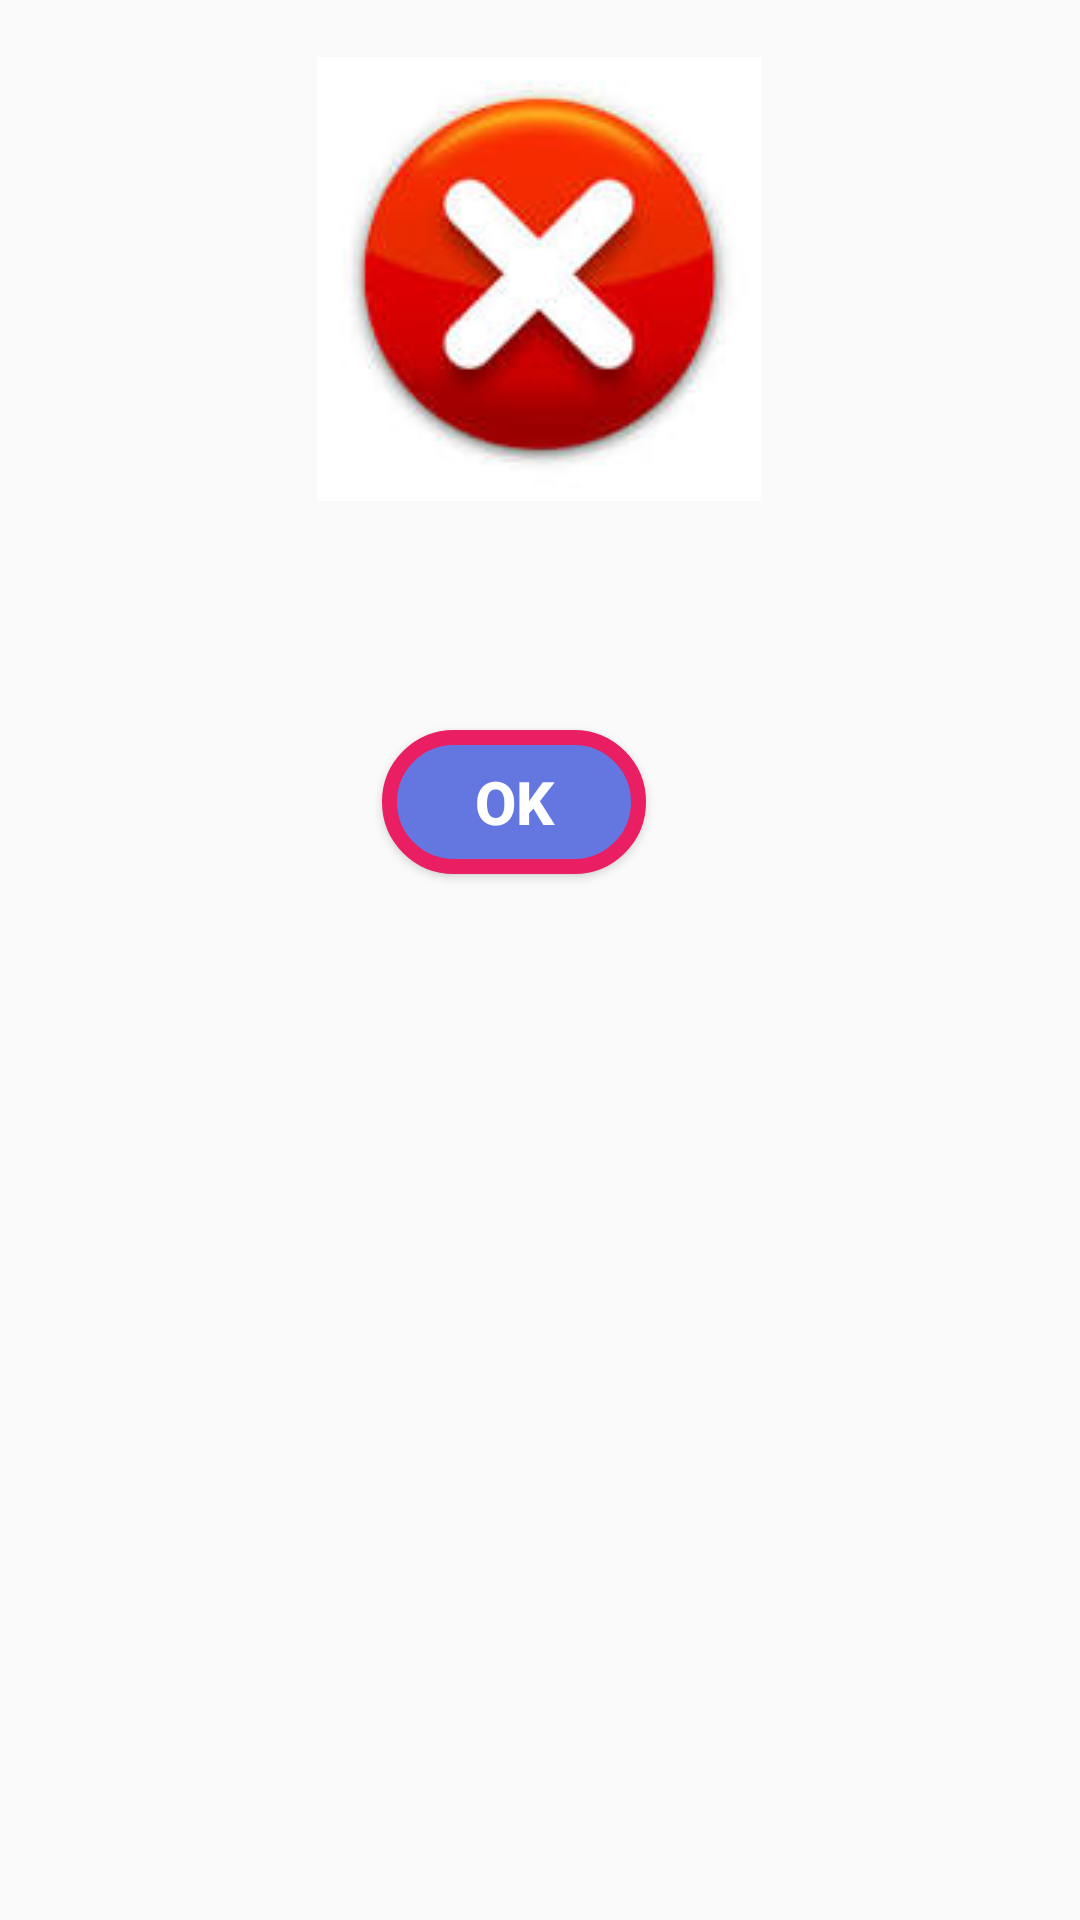

The Android layout XML behind this screen, and the referenced resources:
<!-- AndroidManifest.xml: application theme Theme.ThemeSetting -->
<!-- res/layout/wrong_layout.xml -->
<?xml version="1.0" encoding="utf-8"?>
<androidx.constraintlayout.widget.ConstraintLayout xmlns:android="http://schemas.android.com/apk/res/android"
    xmlns:app="http://schemas.android.com/apk/res-auto"
    xmlns:tools="http://schemas.android.com/tools"
    android:layout_width="match_parent"
    android:layout_height="wrap_content"
    android:orientation="vertical"
    android:padding="15dp"
    android:layout_gravity="center">

    <ImageView
        android:id="@+id/image5"
        android:layout_width="wrap_content"
        android:layout_height="wrap_content"
        android:layout_marginTop="4dp"
        android:src="@drawable/wrong"
        app:layout_constraintEnd_toEndOf="parent"
        app:layout_constraintHorizontal_bias="0.498"
        app:layout_constraintStart_toStartOf="parent"
        app:layout_constraintTop_toTopOf="parent" />

    <TextView
        android:id="@+id/textView"
        android:layout_width="match_parent"
        android:layout_height="wrap_content"
        android:layout_marginTop="20dp"
        android:gravity="center"
        android:textSize="30sp"
        android:textStyle="bold"
        app:layout_constraintEnd_toEndOf="parent"
        app:layout_constraintHorizontal_bias="0.0"
        app:layout_constraintStart_toStartOf="parent"
        app:layout_constraintTop_toBottomOf="@+id/image5"
        />

    <Button
        android:id="@+id/wrong_ok"
        android:layout_width="wrap_content"
        android:layout_height="wrap_content"
        android:layout_marginTop="16dp"
        android:background="@drawable/shape"
        android:gravity="center"
        android:text="Ok"
        android:textColor="@android:color/white"
        android:textSize="20sp"
        android:textStyle="bold"
        app:layout_constraintEnd_toEndOf="parent"
        app:layout_constraintHorizontal_bias="0.464"
        app:layout_constraintStart_toStartOf="parent"
        app:layout_constraintTop_toBottomOf="@+id/textView" />

    />

</androidx.constraintlayout.widget.ConstraintLayout>
<!-- resources referenced by this layout -->
<resources>
  <!-- drawable shape (drawable) -->
  <?xml version="1.0" encoding="utf-8"?>
  <shape xmlns:android="http://schemas.android.com/apk/res/android">
      <corners
          android:radius="30dp"
          />
      <stroke
          android:width="5dp"
          android:color="@color/colorAccent"
          />
  
      <solid
          android:color="@color/navy"
          />
  </shape>
  <!-- drawable wrong: jpg bitmap (drawable, 4672 bytes) -->
  <style name="Theme.ThemeSetting" parent="Base.Theme.ThemeSetting" />
  <color name="colorAccent">#E91E63</color>
  <color name="navy">#6477E1</color>
  <style name="Base.Theme.ThemeSetting" parent="Theme.AppCompat.Light.DarkActionBar">
  
  
          <item name="colorPrimary">@color/colorPrimary</item>
          <item name="colorPrimaryDark">@color/colorPrimaryDark</item>
          <item name="colorAccent">@color/colorAccent</item>
      </style>
  <color name="colorPrimary">#3FD3B5</color>
  <color name="colorPrimaryDark">#20A585</color>
</resources>
